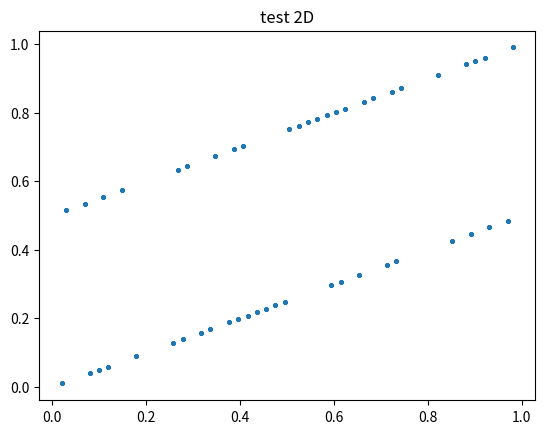

The matplotlib source for this figure:
import math
from matplotlib import pyplot


def getNext(x0, a, c, m):
    return ((a * x0 + c) % m)#& ((2**m)-1)



NB_ENTIERS_GENERES = 1000
""" # parametres Java
X0 = 156079716630527
A = 25214903917
C = 11
M = 48
"""
X0 = 3
A = 51
C = 0
M = 101
entiers = [X0]


for i in range(1, NB_ENTIERS_GENERES):
    entiers.append(getNext(entiers[i-1], A, C, M))

x = []
y = []

for i in range(0, len(entiers), 2):
    x.append(entiers[i]/M)
    y.append(entiers[i+1]/M)


pyplot.scatter(x, y, s = 5, marker = 'o')
pyplot.title('test 2D')
pyplot.show()

